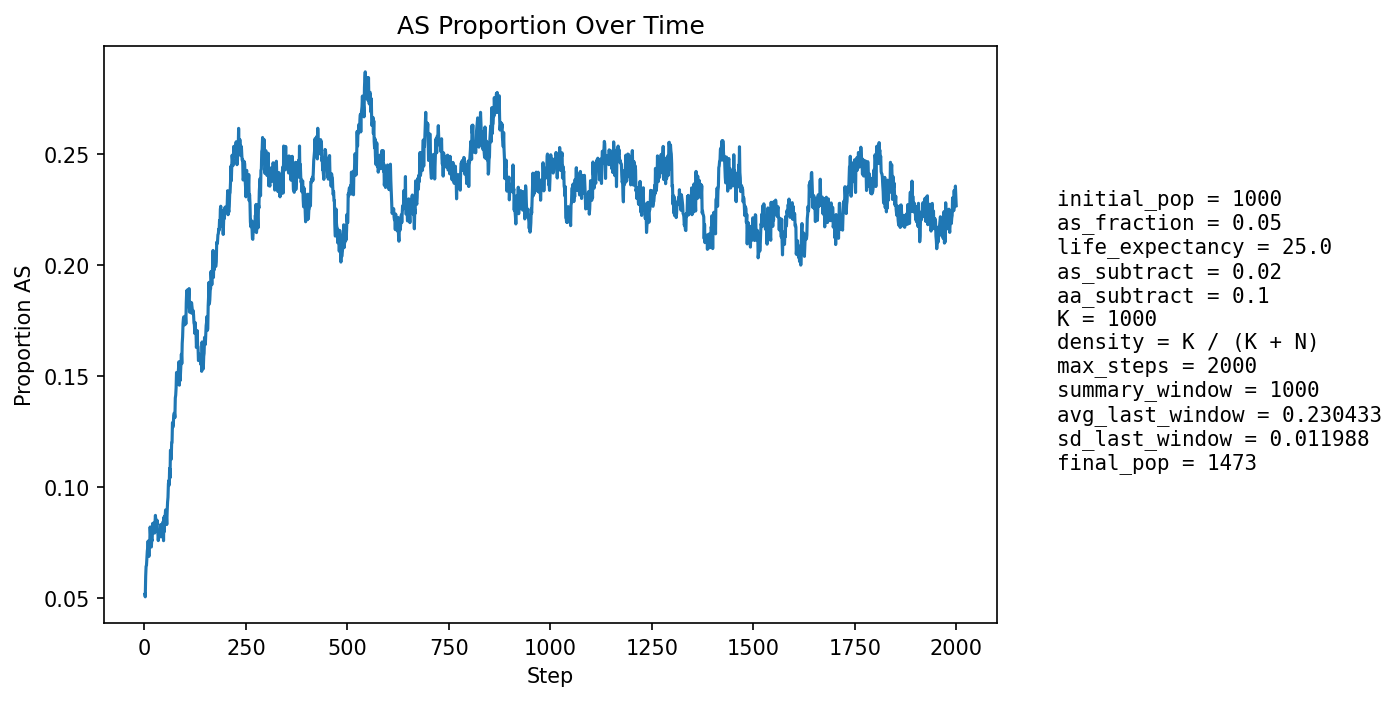

Source data for this figure (header and first rows):
step, population_size, births, newborn_AA, newborn_AS, newborn_SS, prop_newborn_AA, prop_newborn_AS, prop_newborn_SS, prop_repro_AA, prop_repro_AS, prop_AS_population
1, 1060, 255, 243, 12, 0, 0.9529, 0.04706, 0.0, 0.9569, 0.04314, 0.05189
2, 1084, 250, 244, 6, 0, 0.976, 0.024, 0.0, 0.9514, 0.04864, 0.05074
3, 1102, 248, 232, 15, 1, 0.9355, 0.06048, 0.004032, 0.9458, 0.05416, 0.05989
4, 1118, 245, 228, 17, 0, 0.9306, 0.06939, 0.0, 0.9322, 0.06783, 0.0644
5, 1140, 254, 237, 16, 1, 0.9331, 0.06299, 0.003937, 0.9311, 0.0689, 0.06491
6, 1159, 258, 239, 19, 0, 0.9264, 0.07364, 0.0, 0.9384, 0.06159, 0.06816
7, 1178, 261, 241, 20, 0, 0.9234, 0.07663, 0.0, 0.9378, 0.06217, 0.07131
8, 1195, 263, 243, 20, 0, 0.924, 0.07605, 0.0, 0.9337, 0.06632, 0.0728
9, 1213, 266, 244, 22, 0, 0.9173, 0.08271, 0.0, 0.9332, 0.06678, 0.07585
10, 1231, 270, 254, 16, 0, 0.9407, 0.05926, 0.0, 0.9296, 0.07035, 0.0723
11, 1248, 273, 261, 12, 0, 0.956, 0.04396, 0.0, 0.9278, 0.07225, 0.06891
12, 1264, 278, 256, 22, 0, 0.9209, 0.07914, 0.0, 0.9248, 0.0752, 0.07278
13, 1278, 277, 255, 22, 0, 0.9206, 0.07942, 0.0, 0.9234, 0.07656, 0.07433
14, 1290, 278, 244, 31, 3, 0.8777, 0.1115, 0.01079, 0.9242, 0.07583, 0.08217
15, 1305, 280, 259, 21, 0, 0.925, 0.075, 0.0, 0.9298, 0.0702, 0.07893
16, 1318, 282, 260, 22, 0, 0.922, 0.07801, 0.0, 0.9278, 0.0722, 0.07891
17, 1326, 283, 268, 15, 0, 0.947, 0.053, 0.0, 0.9284, 0.07165, 0.07315
18, 1333, 283, 261, 22, 0, 0.9223, 0.07774, 0.0, 0.9211, 0.07891, 0.07652
19, 1341, 285, 263, 21, 1, 0.9228, 0.07368, 0.003509, 0.9189, 0.08108, 0.07606
20, 1350, 287, 257, 30, 0, 0.8955, 0.1045, 0.0, 0.9182, 0.08185, 0.0837
21, 1361, 288, 265, 23, 0, 0.9201, 0.07986, 0.0, 0.9217, 0.07829, 0.08303
22, 1370, 289, 265, 24, 0, 0.917, 0.08304, 0.0, 0.9194, 0.08065, 0.08394
23, 1374, 289, 268, 20, 1, 0.9273, 0.0692, 0.00346, 0.9196, 0.08041, 0.08151
24, 1379, 290, 269, 21, 0, 0.9276, 0.07241, 0.0, 0.9129, 0.08708, 0.08122
25, 1385, 291, 272, 18, 1, 0.9347, 0.06186, 0.003436, 0.9118, 0.08815, 0.07942
26, 1391, 291, 264, 27, 0, 0.9072, 0.09278, 0.0, 0.9164, 0.08357, 0.08411
27, 1396, 292, 263, 29, 0, 0.9007, 0.09932, 0.0, 0.9168, 0.08321, 0.08739
28, 1399, 292, 270, 22, 0, 0.9247, 0.07534, 0.0, 0.9157, 0.08429, 0.08506
29, 1401, 292, 269, 22, 1, 0.9212, 0.07534, 0.003425, 0.9173, 0.08274, 0.08423
30, 1405, 293, 272, 21, 0, 0.9283, 0.07167, 0.0, 0.9134, 0.08665, 0.08327
31, 1408, 294, 269, 25, 0, 0.915, 0.08503, 0.0, 0.9081, 0.09194, 0.08523
32, 1410, 293, 275, 18, 0, 0.9386, 0.06143, 0.0, 0.9149, 0.08511, 0.08085
33, 1408, 293, 272, 20, 1, 0.9283, 0.06826, 0.003413, 0.9163, 0.08369, 0.07955
34, 1407, 294, 274, 18, 2, 0.932, 0.06122, 0.006803, 0.918, 0.08204, 0.07605
35, 1413, 295, 272, 23, 0, 0.922, 0.07797, 0.0, 0.9154, 0.08463, 0.07856
36, 1414, 295, 269, 24, 2, 0.9119, 0.08136, 0.00678, 0.9156, 0.08439, 0.08062
37, 1416, 295, 272, 21, 2, 0.922, 0.07119, 0.00678, 0.9157, 0.08427, 0.0791
38, 1419, 294, 271, 23, 0, 0.9218, 0.07823, 0.0, 0.9212, 0.07876, 0.07963
39, 1415, 294, 271, 20, 3, 0.9218, 0.06803, 0.0102, 0.9255, 0.07454, 0.07774
40, 1417, 294, 264, 30, 0, 0.898, 0.102, 0.0, 0.9239, 0.07606, 0.08327
41, 1417, 295, 270, 25, 0, 0.9153, 0.08475, 0.0, 0.9242, 0.07584, 0.08186
42, 1420, 295, 272, 22, 1, 0.922, 0.07458, 0.00339, 0.9228, 0.07725, 0.08169
43, 1420, 294, 273, 20, 1, 0.9286, 0.06803, 0.003401, 0.9241, 0.07595, 0.07958
44, 1419, 295, 269, 24, 2, 0.9119, 0.08136, 0.00678, 0.9173, 0.08275, 0.08175
45, 1420, 296, 277, 18, 1, 0.9358, 0.06081, 0.003378, 0.9133, 0.08671, 0.07746
46, 1419, 296, 264, 29, 3, 0.8919, 0.09797, 0.01014, 0.9134, 0.08659, 0.08457
47, 1421, 296, 281, 14, 1, 0.9493, 0.0473, 0.003378, 0.9147, 0.08531, 0.076
48, 1420, 295, 260, 33, 2, 0.8814, 0.1119, 0.00678, 0.9147, 0.08531, 0.08662
49, 1423, 296, 277, 17, 2, 0.9358, 0.05743, 0.006757, 0.9162, 0.0838, 0.08011
50, 1424, 296, 265, 30, 1, 0.8953, 0.1014, 0.003378, 0.9121, 0.08787, 0.08708
51, 1428, 296, 272, 24, 0, 0.9189, 0.08108, 0.0, 0.9164, 0.08357, 0.08683
52, 1425, 295, 266, 27, 2, 0.9017, 0.09153, 0.00678, 0.9135, 0.08647, 0.08982
53, 1426, 294, 273, 21, 0, 0.9286, 0.07143, 0.0, 0.9174, 0.08263, 0.08626
54, 1426, 296, 271, 23, 2, 0.9155, 0.0777, 0.006757, 0.9107, 0.08926, 0.08696
55, 1429, 296, 278, 17, 1, 0.9392, 0.05743, 0.003378, 0.9096, 0.0904, 0.08328
56, 1432, 297, 268, 29, 0, 0.9024, 0.09764, 0.0, 0.9044, 0.09557, 0.08939
57, 1434, 297, 266, 31, 0, 0.8956, 0.1044, 0.0, 0.9044, 0.09557, 0.09344
58, 1434, 296, 266, 29, 1, 0.8986, 0.09797, 0.003378, 0.9071, 0.09293, 0.09554
59, 1437, 296, 262, 34, 0, 0.8851, 0.1149, 0.0, 0.9085, 0.09154, 0.1016
60, 1436, 295, 264, 31, 0, 0.8949, 0.1051, 0.0, 0.9097, 0.09028, 0.1031
... 1,940 more rows
